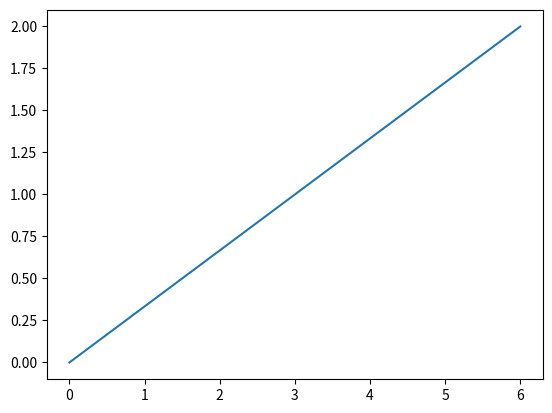

Generate this figure with matplotlib:
#import sys
import matplotlib
#matplotlib.use('Agg')
import matplotlib.pyplot as plt
import numpy as np

xpoints = np.array([0, 6])
ypoints = np.array([0, 2])
plt.plot(xpoints, ypoints)
plt.show()
#plt.savefig(sys.stdout.buffer)
#sys.stdout.flush()
